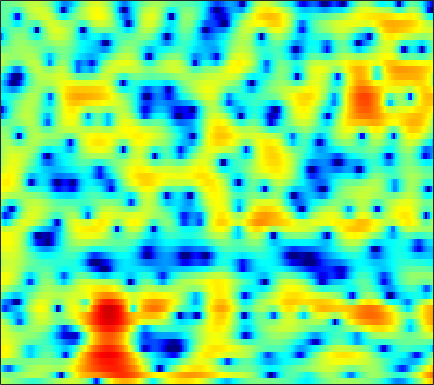

The data file committed next to this chart (first rows):
1.8788, 1.7058, 1.4238, 1.087, 0.81877, 0.46142, 0.068586, -0.22639, -0.64496, -1.1171, -1.6061, -1.9364, -2.3293, -2.701, -2.9478, -3.1013, -3.0272, -2.8394, -2.4795, -1.9524, -1.3809, -0.96321, -0.41127, 0.10646
0.7429, 0.3648, -0.0544, -0.3168, -0.3898, -0.3254, -0.1049, 0.1346, 0.5054, 0.8806, 1.224, 1.45, 1.705, 1.899, 1.995, 2.057, 2.044, 1.964, 1.79, 1.509, 1.064, 0.6017, -0.2514, -1.462
-5.172, -6.833, -9.462, -11.69, -11.62, -9.337, -6.785, -5.139, -3.427, -2.081, -1.03, -0.3908, 0.3013, 0.8264, 1.148, 1.469, 1.691, 1.798, 1.874, 1.89, 1.839, 1.748, 1.584, 1.409
0.7939, 0.5832, 0.3045, 0.05539, -0.09073, -0.2203, -0.2793, -0.3026, -0.3073, -0.3095, -0.3058, -0.2897, -0.2658, -0.2235, -0.1756, -0.09493, 0.004802, 0.07635, 0.152, 0.2095, 0.2261, 0.1993, 0.1183, 0.01139
5.118, 4.973, 4.678, 4.266, 3.879, 3.244, 2.453, 1.739, 0.6264, -0.722, -2.327, -3.682, -5.457, -6.631, -6.671, -5.72, -4.324, -3.36, -2.304, -1.556, -1.105, -0.9769, -1.055, -1.426
5.263, 5.174, 4.939, 4.559, 4.169, 3.514, 2.675, 1.911, 0.7068, -0.764, -2.462, -3.855, -5.62, -6.694, -6.706, -5.891, -4.725, -3.918, -3.047, -2.48, -2.21, -2.197, -2.368, -2.781
3.895, 3.902, 3.802, 3.591, 3.366, 2.983, 2.522, 2.125, 1.559, 0.9631, 0.3816, -0.02997, -0.5074, -0.9074, -1.131, -1.363, -1.53, -1.64, -1.833, -2.105, -2.484, -2.858, -3.469, -4.22
3.368, 3.337, 3.195, 2.968, 2.749, 2.426, 2.083, 1.83, 1.508, 1.22, 0.9721, 0.8074, 0.6246, 0.4617, 0.3413, 0.1647, -0.06272, -0.2812, -0.67, -1.182, -1.855, -2.479, -3.478, -4.723
3.542, 3.251, 2.745, 2.136, 1.62, 0.903, 0.2167, -0.2278, -0.6199, -0.7265, -0.5561, -0.2939, 0.1474, 0.5805, 0.8868, 1.198, 1.363, 1.383, 1.259, 0.9544, 0.4794, -0.03353, -0.9254, -2.1
2.604, 1.937, 0.8828, -0.3779, -1.535, -3.424, -5.931, -8.315, -11.79, -11.8, -8.126, -5.576, -2.888, -0.9294, 0.2, 1.314, 2.079, 2.456, 2.727, 2.764, 2.565, 2.287, 1.781, 1.184
-0.5124, -1.508, -2.79, -3.949, -4.758, -5.873, -7.018, -7.864, -8.53, -8.033, -6.282, -4.665, -2.533, -0.6724, 0.4968, 1.734, 2.63, 3.096, 3.434, 3.435, 3.164, 2.807, 2.133, 1.296
-7.899, -11.35, -13.15, -11.32, -10.04, -8.936, -8.197, -7.603, -6.56, -5.102, -3.404, -2.086, -0.3597, 1.181, 2.202, 3.321, 4.155, 4.562, 4.811, 4.721, 4.228, 3.591, 2.239, 0.1338
-6.563, -8.499, -10.04, -10.79, -11.44, -13.46, -17.84, -25.35, -19.02, -11.38, -7.002, -4.648, -2.2, -0.3328, 0.8064, 1.998, 2.886, 3.355, 3.734, 3.85, 3.683, 3.363, 2.695, 1.835
-1.206, -2.057, -3.187, -4.295, -5.137, -6.227, -7.069, -7.359, -7.112, -6.197, -4.943, -3.961, -2.716, -1.587, -0.8292, 0.07827, 0.8326, 1.313, 1.815, 2.156, 2.329, 2.37, 2.332, 2.204
2.46, 2.054, 1.449, 0.7982, 0.2991, -0.3641, -1.011, -1.468, -2.015, -2.499, -2.905, -3.135, -3.292, -3.159, -2.843, -2.158, -1.308, -0.6484, 0.1596, 0.7789, 1.208, 1.394, 1.477, 1.379
4.77, 4.633, 4.34, 3.92, 3.516, 2.855, 2.027, 1.279, 0.05967, -1.494, -3.555, -5.596, -9.251, -13.23, -12.48, -8.238, -4.901, -3.112, -1.419, -0.295, 0.3658, 0.5916, 0.5512, 0.1385
4.248, 4.377, 4.394, 4.229, 3.984, 3.493, 2.805, 2.147, 1.062, -0.2965, -1.935, -3.324, -5.181, -6.394, -6.387, -5.308, -3.841, -2.83, -1.766, -1.039, -0.6509, -0.5825, -0.7831, -1.335
2.462, 2.836, 3.141, 3.24, 3.193, 2.978, 2.598, 2.22, 1.605, 0.9021, 0.1578, -0.389, -1.035, -1.519, -1.749, -1.875, -1.854, -1.784, -1.668, -1.594, -1.609, -1.693, -1.904, -2.243
1.804, 2.255, 2.667, 2.888, 2.939, 2.864, 2.645, 2.4, 1.983, 1.484, 0.9376, 0.51, -0.05423, -0.5879, -0.9543, -1.392, -1.76, -1.999, -2.267, -2.489, -2.673, -2.785, -2.923, -3.046
2.486, 2.855, 3.2, 3.379, 3.407, 3.312, 3.075, 2.808, 2.346, 1.776, 1.11, 0.5653, -0.2069, -1.006, -1.603, -2.377, -3.093, -3.57, -4.116, -4.534, -4.792, -4.888, -4.889, -4.745
3.663, 3.928, 4.151, 4.223, 4.177, 3.986, 3.637, 3.27, 2.637, 1.84, 0.8777, 0.05259, -1.175, -2.519, -3.581, -4.991, -6.326, -7.216, -8.216, -8.952, -9.398, -9.518, -9.284, -8.612
4.507, 4.674, 4.785, 4.769, 4.671, 4.409, 3.988, 3.552, 2.79, 1.786, 0.5061, -0.6699, -2.563, -4.878, -6.917, -9.969, -13.03, -14.76, -15.99, -16.81, -18.23, -19.73, -20.45, -17.33
4.552, 4.578, 4.572, 4.521, 4.448, 4.28, 3.998, 3.682, 3.08, 2.217, 1.02, -0.142, -2.129, -4.777, -7.351, -11.94, -18.43, -22.18, -19.67, -17.85, -17.86, -18.54, -18.78, -16.47
3.059, 2.751, 2.53, 2.564, 2.726, 3.043, 3.337, 3.484, 3.516, 3.312, 2.831, 2.271, 1.245, -0.08325, -1.246, -2.896, -4.476, -5.448, -6.47, -7.229, -7.894, -8.396, -9.04, -9.681
-3.084, -5.155, -6.456, -5.078, -3.451, -1.461, 0.1908, 1.213, 2.314, 3.119, 3.62, 3.802, 3.806, 3.558, 3.235, 2.673, 1.985, 1.412, 0.5921, -0.2938, -1.33, -2.245, -3.767, -5.933
-7.757, -11.11, -13.82, -12.47, -10.85, -8.713, -6.282, -4.358, -1.992, -0.0437, 1.424, 2.24, 2.997, 3.426, 3.565, 3.538, 3.323, 3.047, 2.566, 1.94, 1.197, 0.5663, -0.3734, -1.331
-4.065, -5.698, -8.247, -11.77, -16.26, -29.94, -13.81, -8.866, -4.759, -2.01, -0.09485, 0.9622, 1.97, 2.623, 2.923, 3.113, 3.108, 2.997, 2.723, 2.33, 1.856, 1.458, 0.9278, 0.4097
-0.007196, -0.8251, -2, -3.123, -3.767, -4.038, -3.483, -2.679, -1.443, -0.2924, 0.6634, 1.22, 1.77, 2.125, 2.278, 2.358, 2.297, 2.175, 1.906, 1.549, 1.099, 0.7222, 0.1838, -0.3661
3.214, 2.91, 2.484, 2.082, 1.825, 1.567, 1.416, 1.361, 1.319, 1.268, 1.16, 1.054, 0.8693, 0.6659, 0.5117, 0.3183, 0.1138, -0.05832, -0.3615, -0.783, -1.36, -1.875, -2.718, -3.63
4.906, 4.853, 4.712, 4.484, 4.256, 3.871, 3.379, 2.921, 2.179, 1.263, 0.1647, -0.7594, -2.033, -3.13, -3.668, -3.936, -3.825, -3.696, -3.651, -3.913, -4.553, -5.322, -6.766, -8.749
5.121, 5.333, 5.469, 5.423, 5.261, 4.861, 4.221, 3.559, 2.385, 0.7899, -1.35, -3.479, -7.415, -13.59, -18.26, -13.25, -9.176, -7.483, -6.31, -6.001, -6.385, -7.123, -8.682, -11.1
3.784, 4.357, 4.87, 5.114, 5.121, 4.893, 4.386, 3.815, 2.773, 1.379, -0.4063, -2.009, -4.409, -6.704, -7.763, -7.828, -7.095, -6.566, -6.131, -6.073, -6.379, -6.796, -7.584, -8.479
2.108, 2.902, 3.679, 4.162, 4.346, 4.364, 4.131, 3.801, 3.164, 2.325, 1.307, 0.4608, -0.7016, -1.82, -2.573, -3.455, -4.216, -4.762, -5.468, -6.17, -6.837, -7.247, -7.667, -7.886
1.305, 2.072, 2.891, 3.467, 3.751, 3.934, 3.915, 3.775, 3.435, 2.937, 2.302, 1.75, 0.9138, -0.02639, -0.8118, -1.978, -3.298, -4.438, -6.184, -8.166, -10.1, -11.15, -11.36, -10.47
0.797, 1.592, 2.426, 3.021, 3.317, 3.542, 3.599, 3.547, 3.371, 3.087, 2.702, 2.342, 1.748, 1.001, 0.3148, -0.8008, -2.241, -3.603, -5.975, -9.309, -14.64, -21.39, -19.65, -13.01
0.4115, 1.208, 1.948, 2.383, 2.538, 2.573, 2.467, 2.348, 2.197, 2.094, 2.03, 1.973, 1.848, 1.595, 1.296, 0.7039, -0.1371, -0.912, -2.127, -3.495, -4.76, -5.441, -5.728, -5.431
0.7166, 1.183, 1.479, 1.391, 1.094, 0.3943, -0.5436, -1.258, -1.872, -1.741, -0.9581, -0.211, 0.6998, 1.356, 1.649, 1.78, 1.671, 1.459, 1.058, 0.5901, 0.1369, -0.1529, -0.4355, -0.6152
0.9123, 0.999, 0.8298, 0.2476, -0.5349, -2.209, -5.015, -8.526, -19.23, -14, -6.447, -3.485, -0.9933, 0.547, 1.274, 1.842, 2.056, 2.026, 1.825, 1.549, 1.255, 1.077, 0.9163, 0.8542
0.1754, 0.1681, 0.02382, -0.3031, -0.7212, -1.524, -2.579, -3.401, -4.053, -3.659, -2.401, -1.305, -0.0288, 0.8727, 1.29, 1.511, 1.362, 1.051, 0.4165, -0.3682, -1.091, -1.444, -1.489, -1.057
-2.216, -2.092, -1.755, -1.302, -0.9684, -0.5924, -0.2757, -0.0486, 0.2772, 0.6685, 1.124, 1.447, 1.787, 1.938, 1.877, 1.503, 0.7241, -0.1467, -1.809, -4.289, -7.89, -11.13, -11.3, -6.972
-9.967, -9.023, -6.706, -4.497, -3.102, -1.612, -0.4538, 0.2511, 1.008, 1.604, 2.036, 2.251, 2.372, 2.283, 2.052, 1.479, 0.5844, -0.3325, -1.949, -4.009, -6.399, -7.869, -7.918, -5.825
-16.79, -14.04, -9.612, -6.394, -4.609, -2.762, -1.338, -0.4855, 0.4396, 1.15, 1.657, 1.916, 2.084, 2.031, 1.841, 1.388, 0.6992, 0.02202, -1.014, -2.101, -3.064, -3.566, -3.705, -3.22
-7.012, -6.63, -5.744, -4.644, -3.785, -2.668, -1.654, -0.9591, -0.1189, 0.5996, 1.206, 1.561, 1.884, 2.003, 1.945, 1.654, 1.087, 0.4729, -0.6182, -2.043, -3.802, -5.256, -6.854, -6.723
-5.106, -4.918, -4.687, -4.464, -4.25, -3.854, -3.309, -2.781, -1.967, -1.07, -0.188, 0.4121, 1.085, 1.573, 1.782, 1.809, 1.526, 1.089, 0.1158, -1.401, -3.682, -6.206, -11.05, -12.05
-5.979, -6.28, -6.984, -7.912, -8.668, -9.492, -9.576, -9.019, -7.632, -5.888, -4.155, -2.941, -1.522, -0.3822, 0.2751, 0.879, 1.173, 1.189, 0.9751, 0.5076, -0.1018, -0.5345, -0.8838, -0.6417
-6.344, -7.389, -9.418, -12.37, -15.56, -22.36, -30.27, -22.62, -16.61, -12.48, -9.027, -6.822, -4.357, -2.414, -1.272, -0.0947, 0.7139, 1.112, 1.439, 1.596, 1.652, 1.7, 1.815, 2.043
-4.056, -5.248, -7.365, -10.14, -12.64, -16.54, -20.58, -23.92, -24.43, -16.94, -11.21, -8.021, -4.81, -2.442, -1.092, 0.2427, 1.141, 1.599, 1.955, 2.126, 2.193, 2.217, 2.308, 2.457
-0.07564, -0.9162, -2.294, -3.978, -5.395, -7.436, -9.494, -10.67, -10.66, -8.556, -5.76, -3.82, -1.655, -0.004581, 0.9396, 1.798, 2.259, 2.362, 2.203, 1.759, 1.166, 0.7272, 0.3703, 0.4838
2.14, 1.713, 1.059, 0.3241, -0.2247, -0.8784, -1.359, -1.522, -1.398, -0.8894, -0.1461, 0.4708, 1.256, 1.888, 2.205, 2.365, 2.201, 1.793, 0.8368, -0.7474, -3.22, -5.882, -10.2, -9.319
1.416, 1.286, 1.131, 0.9765, 0.8781, 0.7755, 0.7397, 0.7653, 0.8696, 1.054, 1.273, 1.441, 1.617, 1.71, 1.675, 1.478, 1.046, 0.5304, -0.473, -1.904, -3.851, -5.581, -7.527, -7.226
-0.7746, -0.6274, -0.3609, -0.04265, 0.1855, 0.4617, 0.7031, 0.8549, 1.016, 1.12, 1.182, 1.188, 1.137, 1.008, 0.8681, 0.6174, 0.2764, -0.01177, -0.4659, -0.9512, -1.428, -1.709, -1.9, -1.761
-4.711, -3.867, -2.695, -1.647, -0.993, -0.2892, 0.2192, 0.4899, 0.7239, 0.8152, 0.7767, 0.6609, 0.4154, 0.07508, -0.1942, -0.5419, -0.777, -0.8509, -0.788, -0.5981, -0.3174, -0.07815, 0.2624, 0.5788
-10.94, -7.447, -4.532, -2.673, -1.698, -0.7776, -0.1761, 0.1215, 0.3451, 0.3956, 0.2302, -0.04489, -0.6495, -1.523, -2.356, -3.499, -4.193, -4.106, -3.134, -1.736, -0.3834, 0.4797, 1.408, 2.08
-5.395, -4.376, -3.126, -2.184, -1.705, -1.346, -1.153, -1.051, -0.9129, -0.7784, -0.7588, -0.921, -1.555, -2.883, -4.609, -8.661, -19.57, -18.98, -7.777, -3.182, -0.446, 0.9526, 2.225, 3.044
-1.936, -1.766, -1.692, -1.968, -2.458, -3.526, -4.91, -5.743, -5.648, -4.276, -2.701, -1.823, -1.176, -1.164, -1.475, -2.142, -2.51, -2.225, -1.063, 0.3993, 1.7, 2.426, 3.064, 3.313
-1.533, -1.256, -1.303, -1.937, -2.902, -5.085, -9.068, -14.28, -14.58, -7.536, -3.574, -1.683, -0.007136, 1.027, 1.531, 1.988, 2.323, 2.574, 2.889, 3.186, 3.344, 3.327, 3.065, 2.45
-2.007, -1.507, -1.239, -1.335, -1.619, -2.203, -2.809, -3.058, -2.799, -1.911, -0.7171, 0.1683, 1.178, 1.979, 2.424, 2.86, 3.118, 3.219, 3.231, 3.087, 2.748, 2.349, 1.549, 0.4046
-1.677, -1.327, -0.9967, -0.7833, -0.6738, -0.5587, -0.4126, -0.2479, 0.06736, 0.5009, 0.9819, 1.343, 1.784, 2.138, 2.332, 2.477, 2.502, 2.429, 2.229, 1.873, 1.369, 0.8676, 0.006609, -1.078
